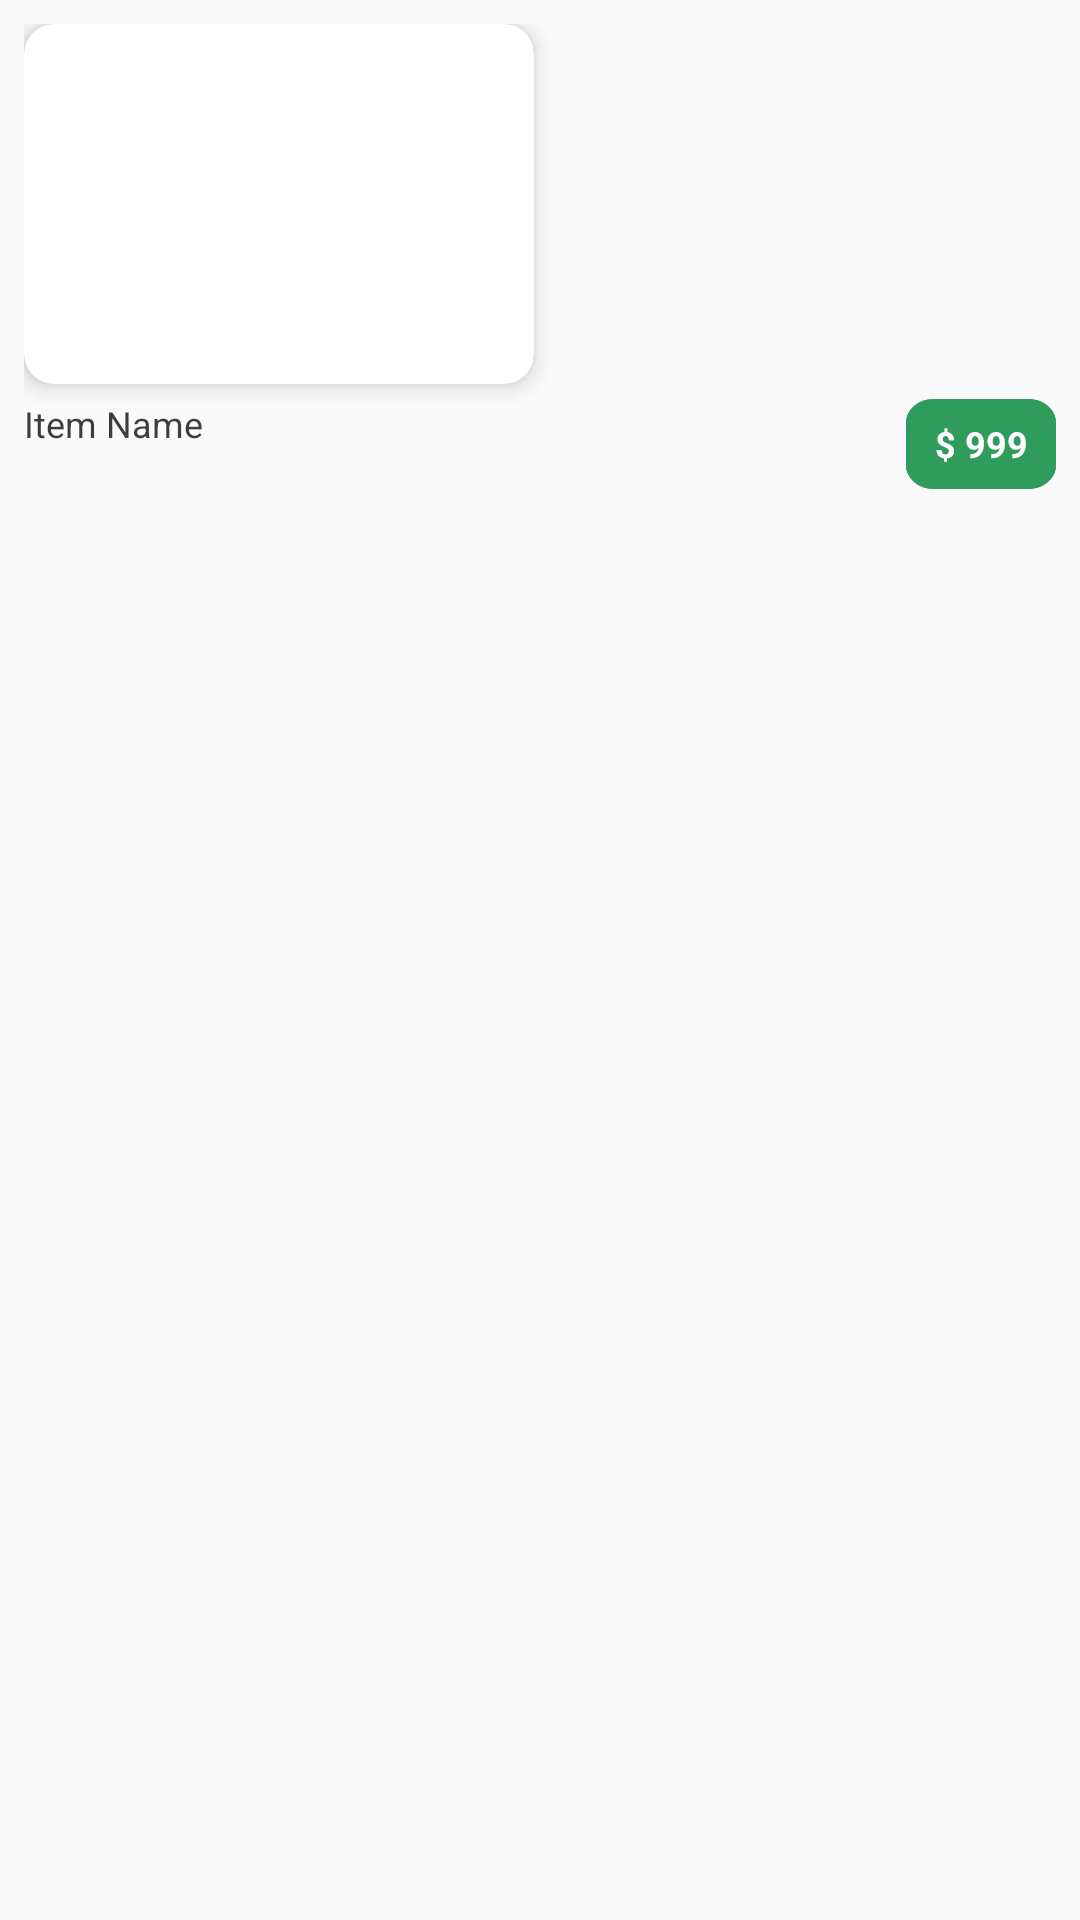

Android layout source for this screen:
<!-- AndroidManifest.xml: application theme AppTheme -->
<!-- res/layout/today_recycler_item.xml -->
<?xml version="1.0" encoding="utf-8"?>

<LinearLayout xmlns:android="http://schemas.android.com/apk/res/android"
    xmlns:app="http://schemas.android.com/apk/res-auto"
    android:orientation="vertical"
    android:layout_width="wrap_content"
    android:layout_height="wrap_content"
    android:padding="8dp">

    <androidx.cardview.widget.CardView
        android:id="@+id/cardItem"
        android:layout_width="170dp"
        android:layout_height="120dp"
        app:cardCornerRadius="10dp"
        app:cardElevation="5dp"
        android:clickable="true"
        android:foreground="?android:attr/selectableItemBackground">

        <ImageView
            android:layout_width="170dp"
            android:layout_height="120dp"
            android:id="@+id/itemImage"
            android:scaleType="centerCrop">

        </ImageView>

    </androidx.cardview.widget.CardView>
    <LinearLayout
        android:layout_width="match_parent"
        android:layout_height="match_parent"
        android:layout_marginTop="5dp"
        android:orientation="horizontal">

        <LinearLayout
            android:layout_width="wrap_content"
            android:layout_height="wrap_content"
            android:orientation="vertical">

            <TextView
                android:id="@+id/itemName"
                android:layout_width="85dp"
                android:layout_height="wrap_content"
                android:text="Item Name"
                android:textColor="#C1000000"
                android:textSize="12dp"
                android:textStyle="normal"
                ></TextView>
            <View
                android:layout_width="0dp"
                android:layout_height="5dp"
                ></View>

            <androidx.appcompat.widget.AppCompatRatingBar
                style="@style/Base.Widget.AppCompat.RatingBar.Small"
                android:layout_width="wrap_content"
                android:layout_height="wrap_content"
                android:visibility="gone"
                android:numStars="5"
                android:rating="3.5" />
        </LinearLayout>
        <View
            android:layout_width="0dp"
            android:layout_height="5dp"
            android:layout_weight="1"
            ></View>
        <LinearLayout
            android:layout_gravity="center|top"
            android:layout_width="wrap_content"
            android:layout_height="wrap_content"
            android:background="@drawable/ic_small_green_box"
            >

            <TextView
                android:id="@+id/actualPrice"
                android:layout_width="50dp"
                android:layout_height="30dp"
                android:textColor="@color/colorLight"
                android:text="$ 999"
                android:layout_gravity="center"
                android:gravity="center"
                android:textStyle="bold"
                android:textSize="12dp"
                >

            </TextView>
        </LinearLayout>
    </LinearLayout>
</LinearLayout>
<!-- resources referenced by this layout -->
<resources>
  <color name="colorLight">#FFFFFF</color>
  <!-- drawable ic_small_green_box (drawable) -->
  <vector xmlns:android="http://schemas.android.com/apk/res/android"
      android:width="45dp"
      android:height="20dp"
      android:viewportWidth="49"
      android:viewportHeight="34">
    <path
        android:pathData="M9,0L40,0A9,9 0,0 1,49 9L49,25A9,9 0,0 1,40 34L9,34A9,9 0,0 1,0 25L0,9A9,9 0,0 1,9 0z"
        android:strokeWidth="1"
        android:fillColor="#2F9C5D"
        android:strokeColor="#00000000"/>
    <path
        android:pathData="M9,0.5L40,0.5A8.5,8.5 0,0 1,48.5 9L48.5,25A8.5,8.5 0,0 1,40 33.5L9,33.5A8.5,8.5 0,0 1,0.5 25L0.5,9A8.5,8.5 0,0 1,9 0.5z"
        android:strokeWidth="1"
        android:fillColor="#00000000"
        android:strokeColor="#2F9C5D"/>
  </vector>
  <style name="AppTheme" parent="Theme.AppCompat.Light.NoActionBar">
          
          <item name="colorPrimary">@color/colorPrimary</item>
          <item name="colorPrimaryDark">@color/colorPrimaryDark</item>
          <item name="colorAccent">@color/colorAccent</item>
          
  
      </style>
  <color name="colorPrimary">#00ABE9</color>
  <color name="colorPrimaryDark">#FFFFFF</color>
  <color name="colorAccent">#F0E94949</color>
</resources>
